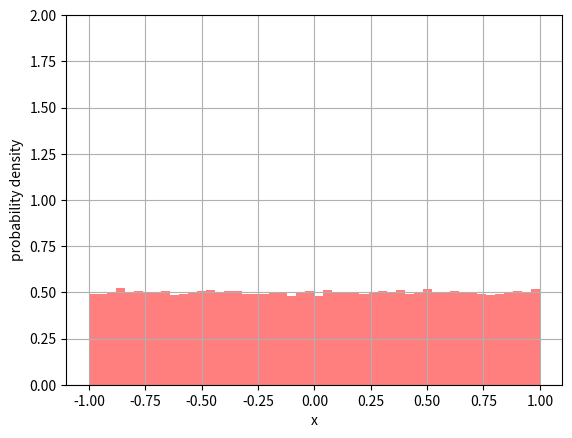

Write Python code to recreate this figure.
"""
Created on Tue Nov 17 15:10:50 2020

[redacted]
"""
# https://numpy.org/doc/stable/
import numpy as np
# https://matplotlib.org/contents.html
import matplotlib.pyplot as plot


# Dimension of the sample 
n_sample = 100000

# List of random numbers
x = []

# Random numbers extracted with constant probability inside the interval [0,1]
# np.random.uniform()
for ix in range(n_sample):
    random_num = 2.0*np.random.uniform()-1.0
    x.append(random_num)
    
# Plot simple histogram
plot.hist(x, 50, density=True, facecolor='r', alpha=0.50)

# Final plot
plot.xlabel('x')
plot.ylabel('probability density')
#plot.title('Histogram of probability')
#plot.text(60, .025, r'$\mu=100,\ \sigma=15$')
plot.axis([-1.1, 1.1, 0, 2])
plot.grid(True)
